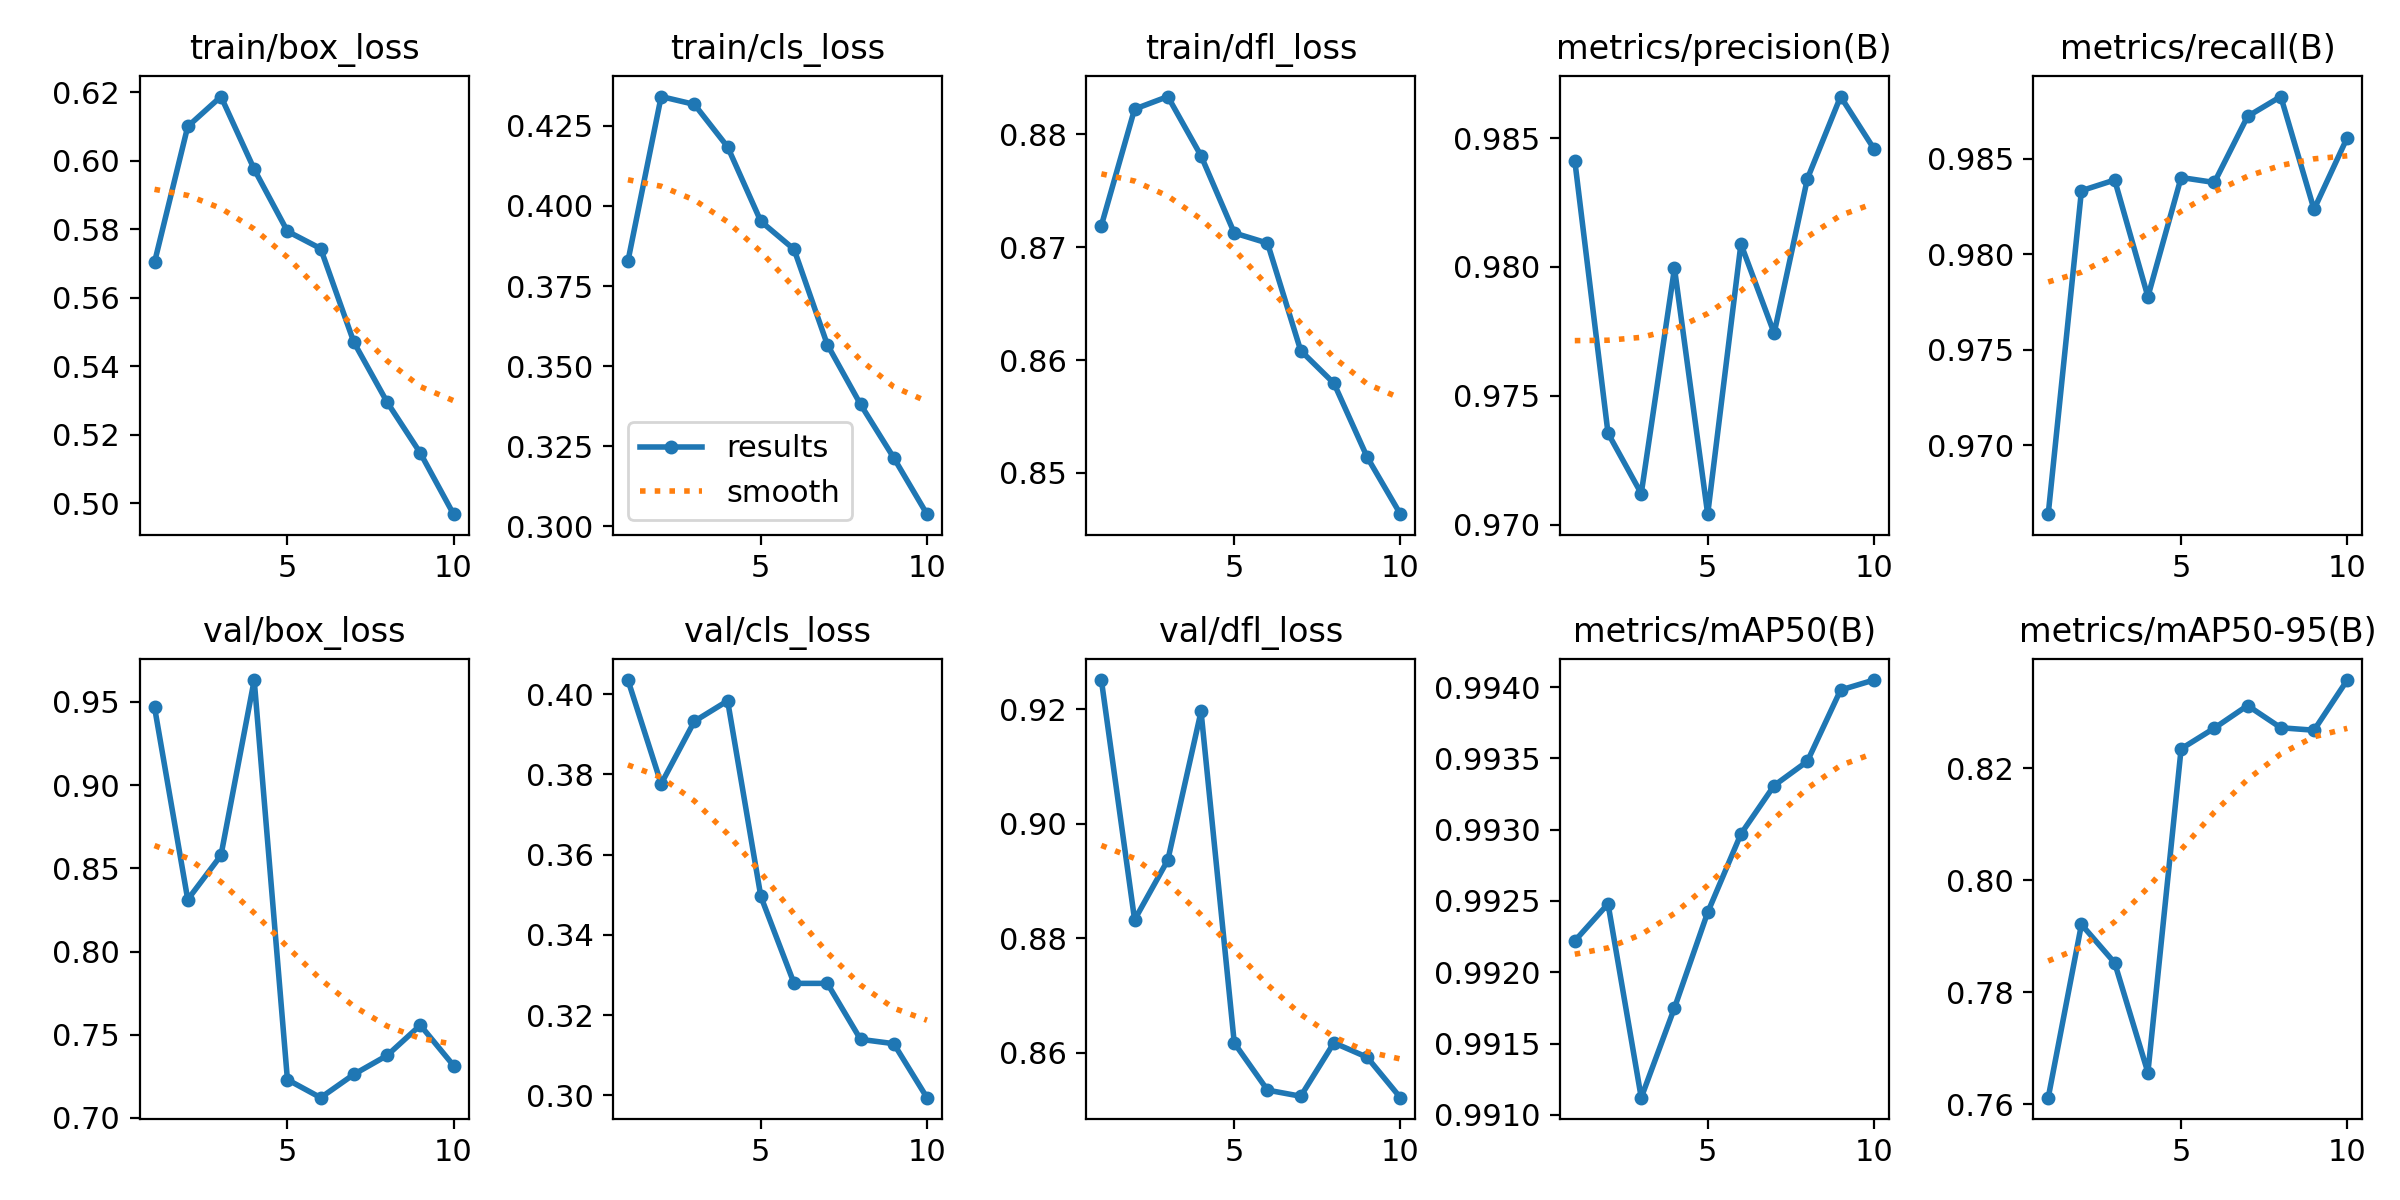

The file beside this chart, header and first rows:
epoch, time, train/box_loss, train/cls_loss, train/dfl_loss, metrics/precision(B), metrics/recall(B), metrics/mAP50(B), metrics/mAP50-95(B), val/box_loss, val/cls_loss, val/dfl_loss, lr/pg0, lr/pg1, lr/pg2
1, 619.9, 0.5703, 0.3828, 0.8719, 0.9841, 0.9664, 0.9922, 0.7612, 0.9468, 0.4035, 0.9251, 0.0006662, 0.0006662, 0.0006662
2, 1242, 0.61, 0.4341, 0.8822, 0.9736, 0.9833, 0.9925, 0.7921, 0.8312, 0.3776, 0.8832, 0.001201, 0.001201, 0.001201
3, 1860, 0.6187, 0.4317, 0.8833, 0.9712, 0.9839, 0.9911, 0.7852, 0.8577, 0.3932, 0.8937, 0.001604, 0.001604, 0.001604
4, 2471, 0.5975, 0.4184, 0.8781, 0.9799, 0.9778, 0.9918, 0.7657, 0.963, 0.3983, 0.9196, 0.001406, 0.001406, 0.001406
5, 3091, 0.5794, 0.3952, 0.8712, 0.9704, 0.984, 0.9924, 0.8235, 0.723, 0.3496, 0.8617, 0.001208, 0.001208, 0.001208
6, 3700, 0.5743, 0.3865, 0.8703, 0.9809, 0.9838, 0.993, 0.8272, 0.7122, 0.3279, 0.8535, 0.00101, 0.00101, 0.00101
7, 4306, 0.547, 0.3568, 0.8608, 0.9774, 0.9872, 0.9933, 0.8312, 0.7262, 0.3279, 0.8524, 0.000812, 0.000812, 0.000812
8, 4909, 0.5295, 0.3381, 0.8579, 0.9834, 0.9883, 0.9935, 0.8272, 0.7376, 0.314, 0.8618, 0.000614, 0.000614, 0.000614
9, 5513, 0.5146, 0.3214, 0.8514, 0.9866, 0.9823, 0.994, 0.8268, 0.7557, 0.3129, 0.8592, 0.000416, 0.000416, 0.000416
10, 6118, 0.4968, 0.3038, 0.8464, 0.9846, 0.9861, 0.994, 0.8357, 0.7315, 0.2994, 0.8522, 0.000218, 0.000218, 0.000218
